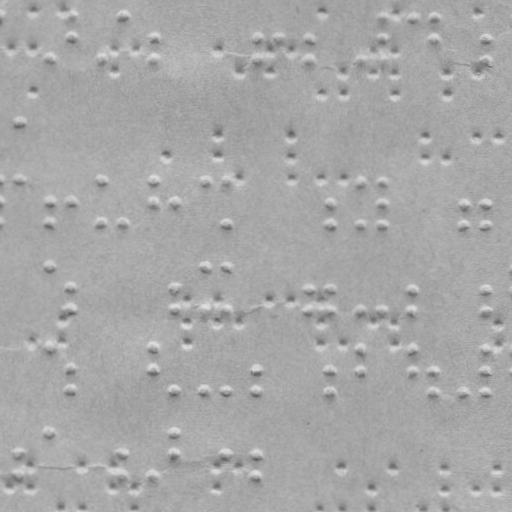

Values plotted in this chart, from the file beside it:
x, y
51.1, 57.48
72.25, 14.55
72.17, 36.55
103.1, 57.66
124.2, 14.74
154.2, 36.84
154.1, 57.84
258.2, 37.2
258.1, 58.2
279.2, 37.28
310.2, 37.39
310.1, 58.38
413.2, 15.74
434.2, 15.82
434.2, 37.82
486.2, 38
486.1, 59
19.88, 120.4
19.67, 180.4
50.6, 201.5
50.52, 222.5
71.6, 201.6
102.7, 180.7
102.5, 222.7
123.5, 222.7
153.7, 180.8
153.6, 201.8
175.6, 201.9
206.7, 181
226.7, 181.1
226.5, 223.1
330.6, 202.5
330.5, 223.5
360.7, 181.6
360.5, 223.6
381.7, 181.6
381.6, 202.6
381.5, 223.6
464.6, 202.9
464.5, 223.9
485.6, 203
485.5, 224
50.37, 265.5
71.3, 287.6
71.23, 307.6
175.3, 287.9
175.2, 307.9
206.4, 266
206.2, 308
226.4, 266.1
226.2, 308.1
309.3, 288.4
309.2, 308.4
330.3, 288.5
330.2, 308.5
360.2, 308.6
381.2, 308.6
412.3, 288.7
412.2, 308.7
485.3, 289
... 125 more rows
